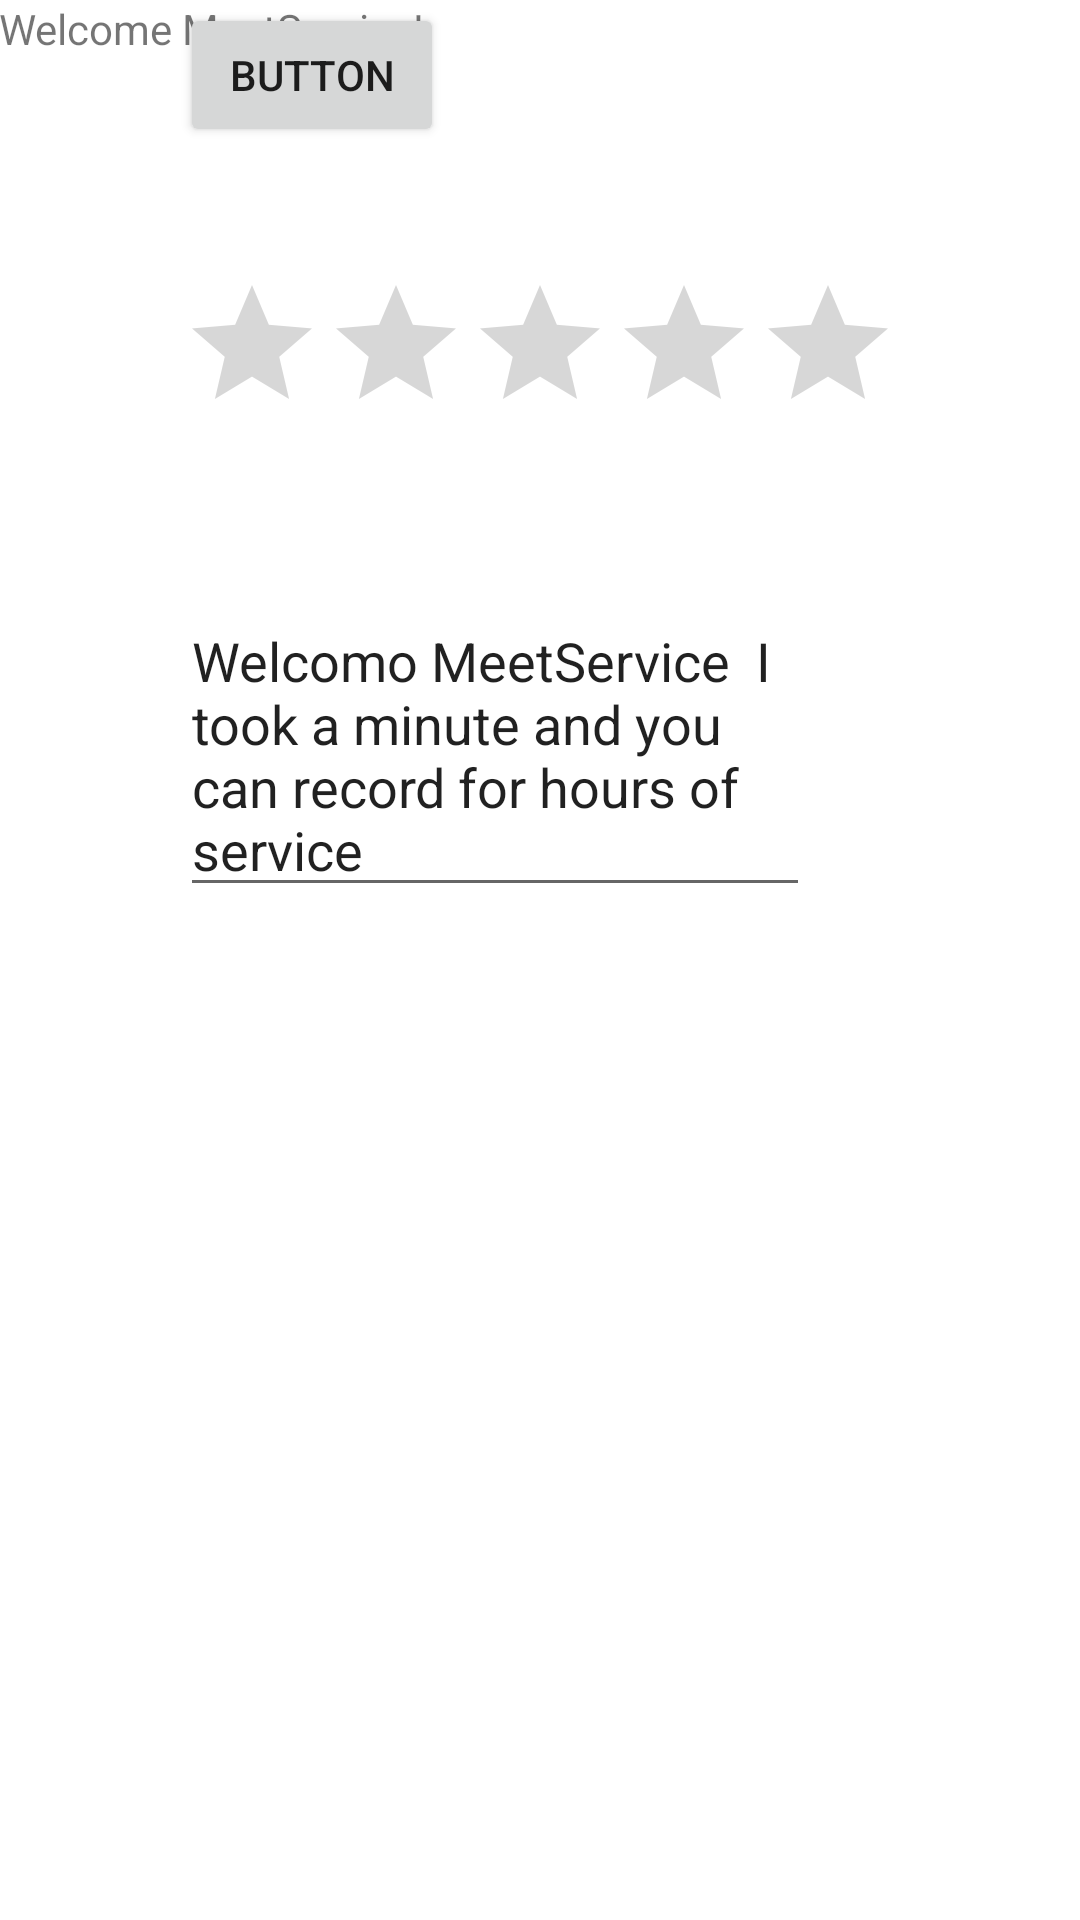

Android layout source for this screen:
<!-- AndroidManifest.xml: application theme AppTheme -->
<!-- res/layout/activity_main.xml -->
<RelativeLayout xmlns:android="http://schemas.android.com/apk/res/android"
    xmlns:tools="http://schemas.android.com/tools"
    android:layout_width="match_parent"
    android:layout_height="match_parent"
    android:paddingBottom="@dimen/activity_vertical_margin"
    android:paddingLeft="@dimen/activity_horizontal_margin"
    android:paddingRight="@dimen/activity_horizontal_margin"
    android:paddingTop="@dimen/activity_vertical_margin"
    tools:context=".MainActivity" >

    <TextView
        android:id="@+id/textView1"
        android:layout_width="wrap_content"
        android:layout_height="wrap_content"
        android:text="@string/hello_world" />

    <RatingBar
        android:id="@+id/ratingBar1"
        android:layout_width="wrap_content"
        android:layout_height="wrap_content"
        android:layout_below="@+id/quickContactBadge1"
        android:layout_centerHorizontal="true"
        android:layout_marginTop="42dp" />

    <QuickContactBadge
        android:id="@+id/quickContactBadge1"
        android:layout_width="wrap_content"
        android:layout_height="wrap_content"
        android:layout_below="@+id/textView1"
        android:layout_marginLeft="28dp"
        android:layout_marginTop="30dp"
        android:layout_toRightOf="@+id/textView1" />

    <EditText
        android:id="@+id/editText1"
        android:layout_width="wrap_content"
        android:layout_height="wrap_content"
        android:layout_alignLeft="@+id/ratingBar1"
        android:layout_below="@+id/ratingBar1"
        android:layout_marginTop="50dp"
        android:ems="10"
        android:inputType="textMultiLine"
        android:text="Welcomo MeetService  I took a minute and you can record for hours of service" />

    <Button
        android:id="@+id/button1"
        android:layout_width="wrap_content"
        android:layout_height="wrap_content"
        android:layout_above="@+id/ratingBar1"
        android:layout_alignLeft="@+id/ratingBar1"
        android:text="Button" />

</RelativeLayout>
<!-- resources referenced by this layout -->
<resources>
  <string name="hello_world">Welcome MeetService!</string>
</resources>
